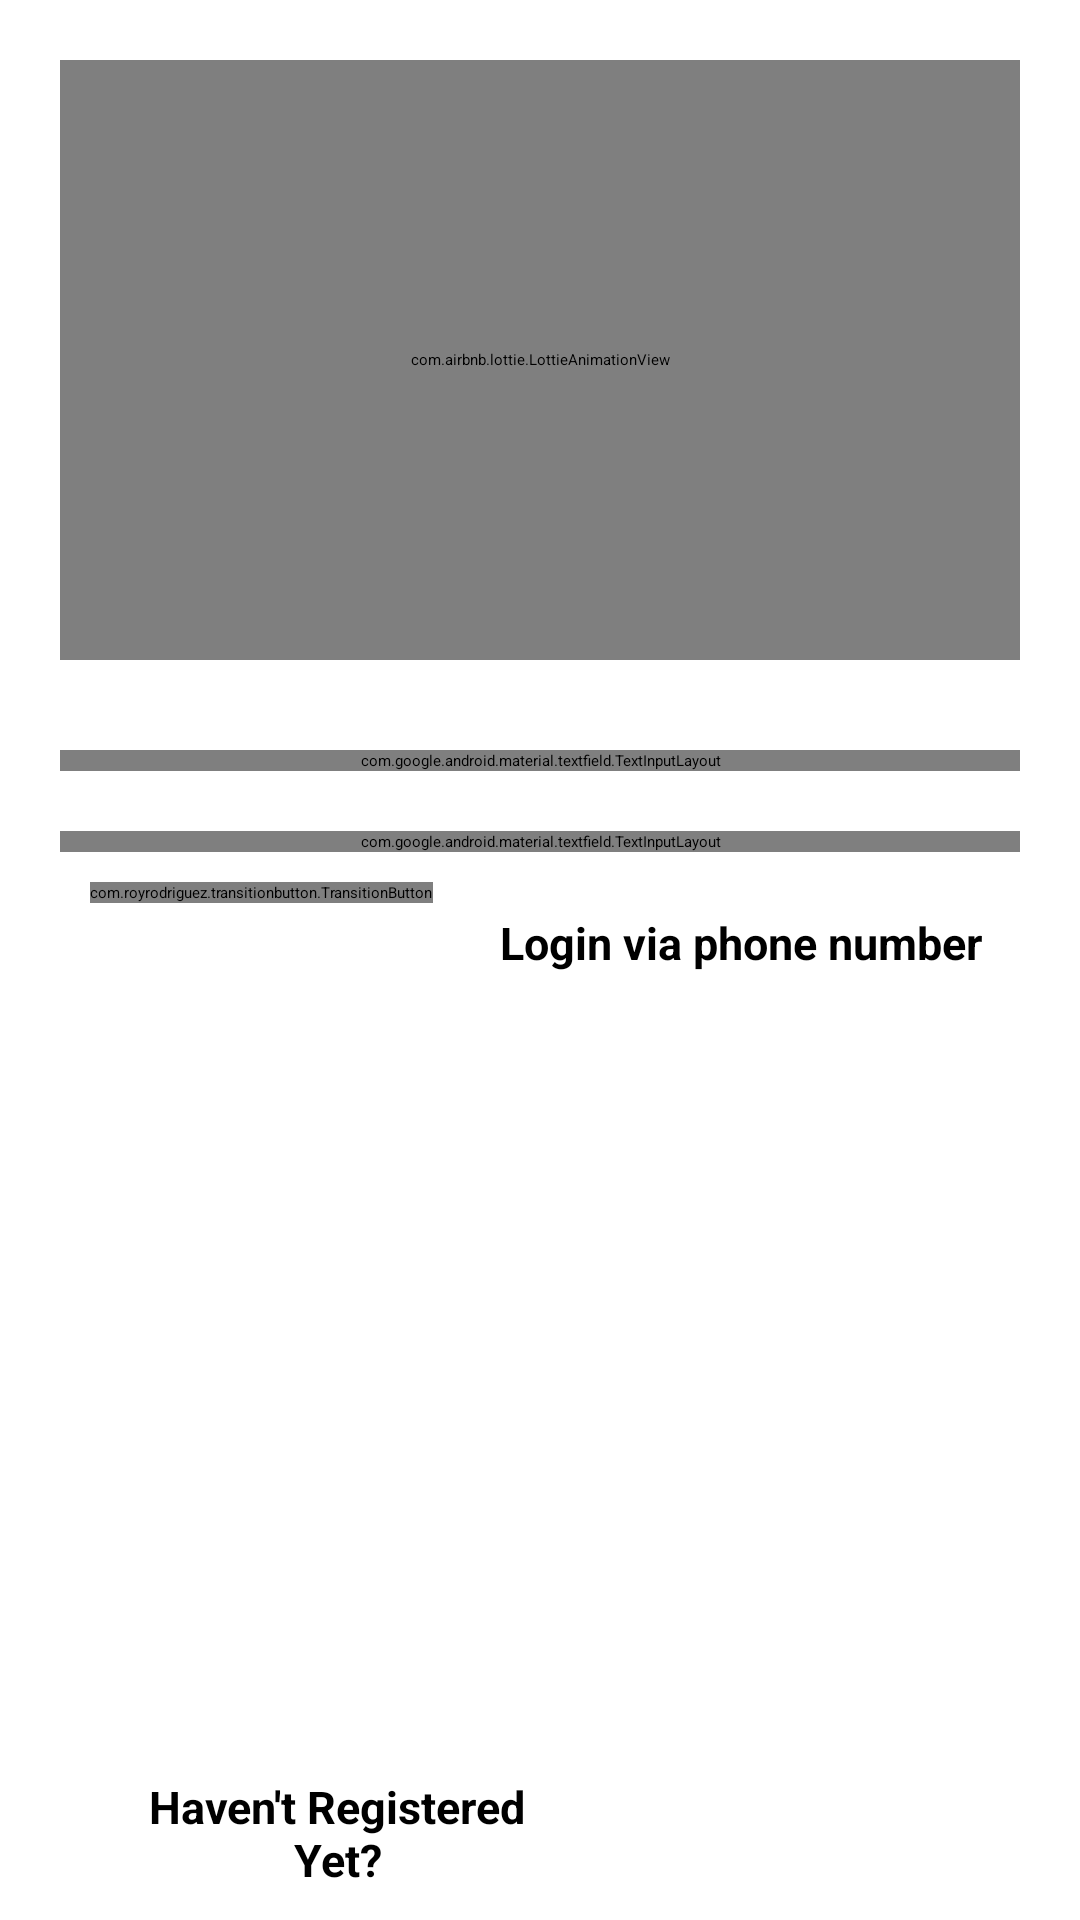

Reconstruct the res/layout file that produces this screen, plus the resources it refers to.
<!-- AndroidManifest.xml: activity theme Theme.AppReporter.NoActionBar -->
<!-- res/layout/fragment_login.xml -->
<?xml version="1.0" encoding="utf-8"?>
<RelativeLayout xmlns:android="http://schemas.android.com/apk/res/android"
    xmlns:tools="http://schemas.android.com/tools"
    android:layout_width="match_parent"
    android:layout_height="match_parent"
    xmlns:app="http://schemas.android.com/apk/res-auto">
    <ImageView
        android:layout_width="match_parent"
        android:layout_height="match_parent"
        android:background="?colorSecondary"
        android:alpha="0.5"/>

    <androidx.constraintlayout.widget.ConstraintLayout
        android:id="@+id/cl"
        android:layout_width="match_parent"
        android:layout_height="match_parent">
        
    </androidx.constraintlayout.widget.ConstraintLayout>

    <com.airbnb.lottie.LottieAnimationView
        android:id="@+id/login_image"
        android:layout_width="match_parent"
        android:layout_height="200dp"
        android:layout_margin="20dp"
        app:layout_constraintBottom_toBottomOf="parent"
        app:layout_constraintEnd_toEndOf="parent"
        app:layout_constraintStart_toStartOf="parent"
        app:layout_constraintTop_toTopOf="parent"
        app:lottie_autoPlay="true"
        app:lottie_rawRes="@raw/lf20_f9vdnfoj" />



    <com.google.android.material.textfield.TextInputLayout
        android:layout_width="match_parent"
        android:layout_height="wrap_content"
        android:layout_below="@id/login_image"
        android:layout_marginHorizontal="20sp"
        app:boxCornerRadiusBottomEnd="20dp"
        app:boxCornerRadiusTopEnd="20dp"
        app:boxCornerRadiusBottomStart="20dp"
        app:boxCornerRadiusTopStart="20dp"
        android:id="@+id/emailll"
        style="@style/Widget.MaterialComponents.TextInputLayout.OutlinedBox"
        android:layout_marginVertical="10dp"
        app:startIconDrawable="@drawable/mail_account_24px">
        


        <com.google.android.material.textfield.TextInputEditText
            android:id="@+id/email"
            android:layout_width="match_parent"
            android:layout_height="match_parent"
            android:hint="Email" />
    </com.google.android.material.textfield.TextInputLayout>
    <com.google.android.material.textfield.TextInputLayout
        android:layout_width="match_parent"
        android:layout_height="wrap_content"
        android:layout_below="@id/emailll"
        style="@style/Widget.MaterialComponents.TextInputLayout.OutlinedBox"
        android:layout_marginVertical="10dp"
        app:endIconMode="password_toggle"
        android:layout_marginHorizontal="20sp"
        android:id="@+id/pass"
        app:boxCornerRadiusBottomEnd="20dp"
        app:boxCornerRadiusTopEnd="20dp"
        app:boxCornerRadiusBottomStart="20dp"
        app:boxCornerRadiusTopStart="20dp"
        app:counterMaxLength="20"
        app:counterEnabled="true"
        app:startIconDrawable="@drawable/key_24px"
        >

        <com.google.android.material.textfield.TextInputEditText
            android:id="@+id/password"
            android:layout_width="match_parent"
            android:layout_height="match_parent"
            android:hint="Password"
            android:inputType="textPassword"
            android:maxLength="21" />
    </com.google.android.material.textfield.TextInputLayout>

    <LinearLayout
        android:layout_width="match_parent"
        android:layout_height="wrap_content"
        android:layout_alignParentBottom="true"
        android:layout_marginBottom="10dp"
        android:gravity="center"
        android:weightSum="3"
        android:orientation="horizontal">

        <TextView
            android:layout_width="0dp"
            android:layout_height="wrap_content"
            android:text="@string/haven_t_registered_yet"
            android:textSize="15sp"
            android:layout_marginStart="30dp"
            android:gravity="center"
            android:layout_weight="1.5"
            android:textStyle="bold" />

        <Button
            android:id="@+id/signUpButton"
            android:layout_width="0dp"
            android:layout_height="wrap_content"
            android:background="@drawable/button_bg"
            android:text="@string/register_yourself"
            android:layout_weight="1.2"
            android:textColor="@color/white"
            android:textSize="15sp"
            android:layout_marginEnd="20sp"
            android:layout_marginStart="35dp"/>
    </LinearLayout>

    <com.royrodriguez.transitionbutton.TransitionButton
        android:id="@+id/loginButton"
        android:layout_width="wrap_content"
        android:layout_height="wrap_content"
        android:layout_below="@id/pass"
        android:layout_marginStart="30sp"
        android:text="Login"
        android:layout_weight="1"
        android:textColor="?colorOnPrimary"
        app:defaultColor="?colorPrimary"
        app:loaderColor="@android:color/white" />

    <TextView
        android:id="@+id/loginPhone"
        android:layout_width="wrap_content"
        android:layout_height="wrap_content"
        android:layout_below="@id/pass"
        android:layout_alignParentRight="true"
        android:layout_marginStart="10dp"
        android:layout_toRightOf="@id/loginButton"
        android:gravity="center"
        android:layout_marginEnd="20dp"
        android:paddingVertical="10dp"
        android:text="@string/login_via_phone_number"
        android:textSize="15sp"
        android:layout_weight="1"
        android:textStyle="bold" />




</RelativeLayout>
<!-- resources referenced by this layout -->
<resources>
  <color name="dred">#BF0D00</color>
  <color name="white">#FFFFFFFF</color>
  <string name="haven_t_registered_yet">Haven\'t Registered Yet?</string>
  <string name="login_via_phone_number">Login via phone number</string>
  <string name="register_yourself">Signup</string>
  <style name="Theme.AppReporter.NoActionBar">
          <item name="windowActionBar">false</item>
          <item name="windowNoTitle">true</item>
      </style>
</resources>
